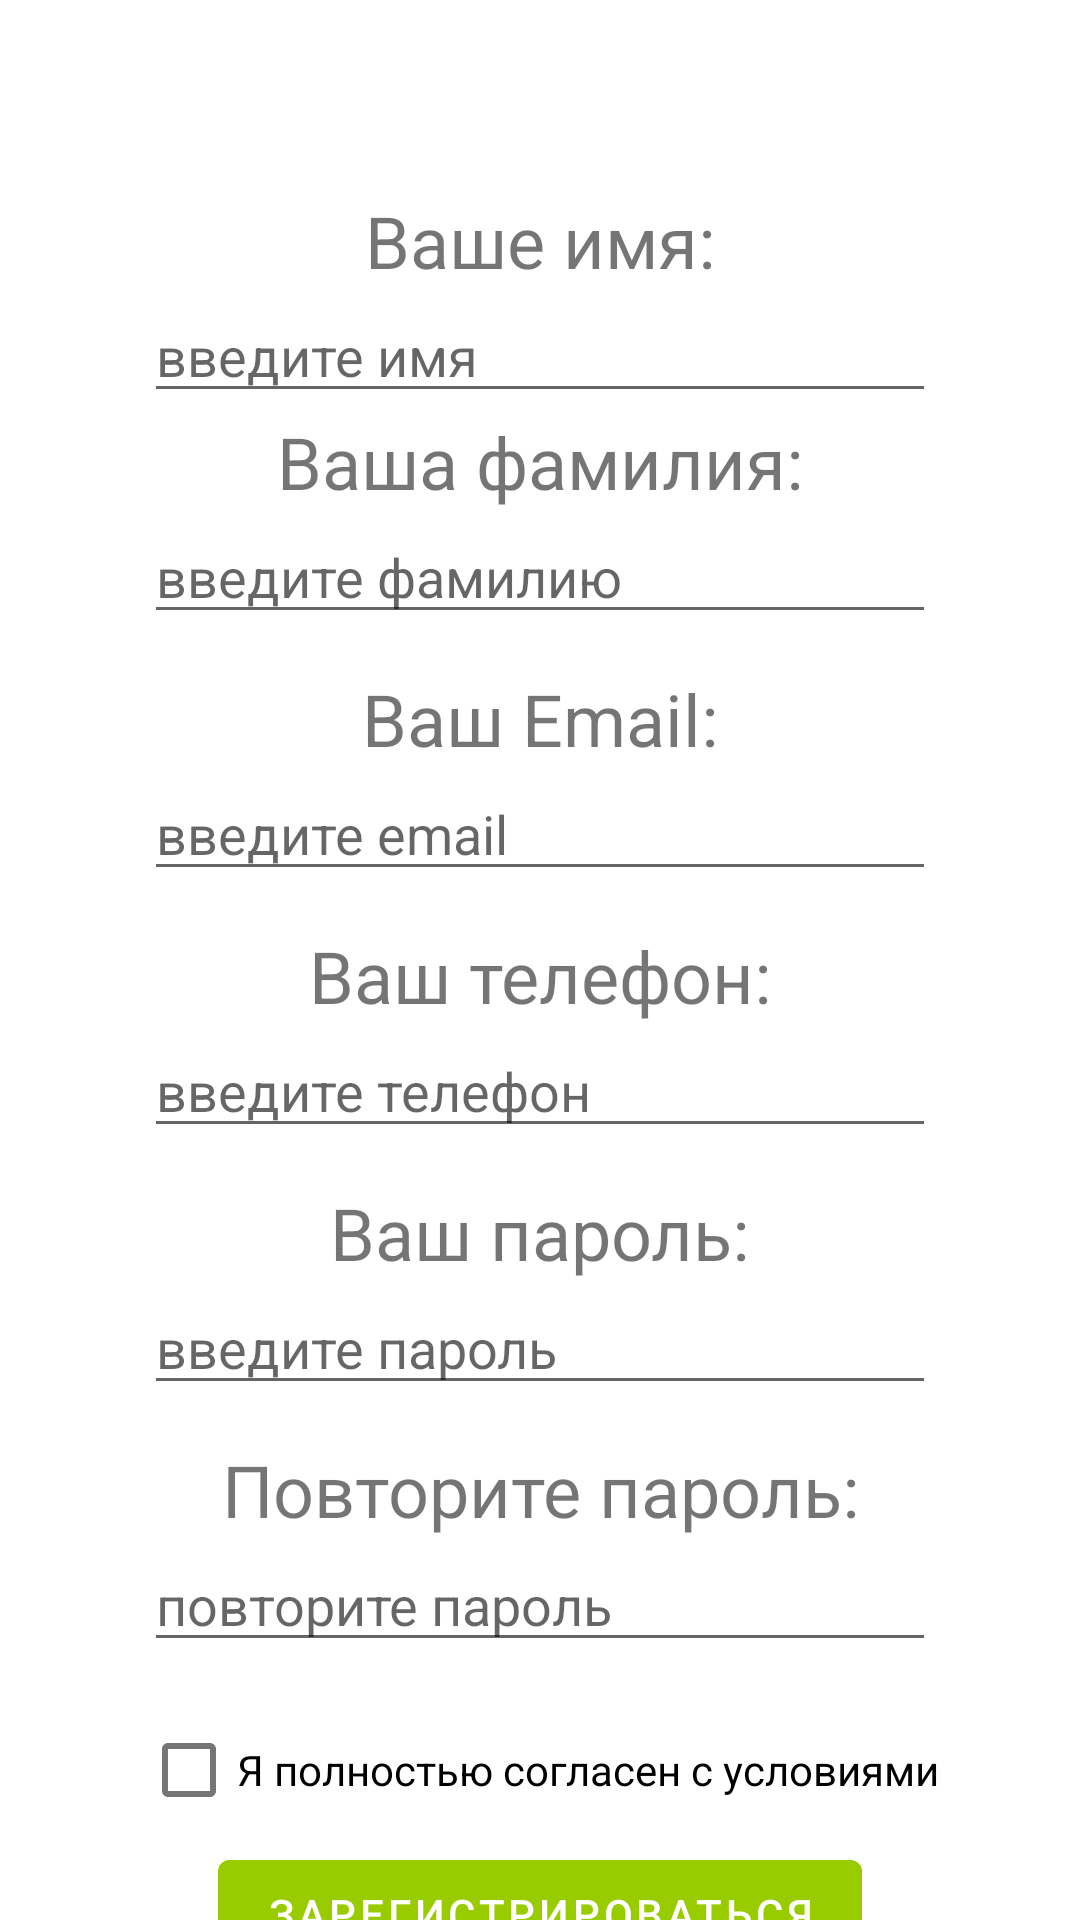

Layout XML and referenced resources for this Android screen:
<!-- AndroidManifest.xml: application theme Theme.FlowerStoreApp -->
<!-- res/layout/fragment_register.xml -->
<?xml version="1.0" encoding="utf-8"?>
<androidx.constraintlayout.widget.ConstraintLayout xmlns:android="http://schemas.android.com/apk/res/android"
    xmlns:app="http://schemas.android.com/apk/res-auto"
    xmlns:tools="http://schemas.android.com/tools"
    android:layout_width="match_parent"
    android:layout_height="match_parent"
    tools:context=".ui.register.RegisterFragment">


    <androidx.constraintlayout.widget.Guideline
        android:id="@+id/guidelineTop"
        android:layout_width="wrap_content"
        android:layout_height="wrap_content"
        android:orientation="horizontal"
        app:layout_constraintGuide_percent="0.10" />

    <TextView
        android:id="@+id/tvName"
        android:layout_width="wrap_content"
        android:layout_height="wrap_content"
        android:text="Ваше имя:"
        android:textSize="24sp"
        app:layout_constraintTop_toTopOf="@id/guidelineTop"
        app:layout_constraintBottom_toTopOf="@id/etName"
        app:layout_constraintEnd_toEndOf="parent"
        app:layout_constraintStart_toStartOf="parent" />

    <EditText
        android:id="@+id/etName"
        android:layout_width="match_parent"
        android:layout_height="wrap_content"
        android:layout_marginStart="48dp"
        android:layout_marginEnd="48dp"
        android:hint="введите имя"
        app:layout_constraintEnd_toEndOf="parent"
        app:layout_constraintStart_toStartOf="parent"
        app:layout_constraintTop_toBottomOf="@id/tvName" />

    <TextView
        android:id="@+id/tvLastname"
        android:layout_width="wrap_content"
        android:layout_height="wrap_content"
        android:text="Ваша фамилия:"
        android:textSize="24sp"
        app:layout_constraintTop_toBottomOf="@id/etName"
        app:layout_constraintBottom_toTopOf="@id/etLastname"
        app:layout_constraintEnd_toEndOf="parent"
        app:layout_constraintStart_toStartOf="parent" />

    <EditText
        android:id="@+id/etLastname"
        android:layout_width="match_parent"
        android:layout_height="wrap_content"
        android:layout_marginStart="48dp"
        android:layout_marginEnd="48dp"
        android:hint="введите фамилию"
        app:layout_constraintEnd_toEndOf="parent"
        app:layout_constraintStart_toStartOf="parent"
        app:layout_constraintTop_toBottomOf="@id/tvLastname" />

    <TextView
        android:id="@+id/tvEmail"
        android:layout_width="wrap_content"
        android:layout_height="wrap_content"
        android:layout_marginTop="12dp"
        android:text="Ваш Email:"
        android:textSize="24sp"
        app:layout_constraintBottom_toTopOf="@id/etEmail"
        app:layout_constraintEnd_toEndOf="parent"
        app:layout_constraintStart_toStartOf="parent"
        app:layout_constraintTop_toBottomOf="@id/etLastname" />

    <EditText
        android:id="@+id/etEmail"
        android:layout_width="match_parent"
        android:layout_height="wrap_content"
        android:layout_marginStart="48dp"
        android:layout_marginEnd="48dp"
        android:hint="введите email"
        app:layout_constraintBottom_toTopOf="@id/tvPhone"
        app:layout_constraintEnd_toEndOf="parent"
        app:layout_constraintStart_toStartOf="parent"
        app:layout_constraintTop_toBottomOf="@id/tvEmail" />

    <TextView
        android:id="@+id/tvPhone"
        android:layout_width="wrap_content"
        android:layout_height="wrap_content"
        android:layout_marginTop="12dp"
        android:text="Ваш телефон:"
        android:textSize="24sp"
        app:layout_constraintBottom_toTopOf="@id/etPhone"
        app:layout_constraintEnd_toEndOf="parent"
        app:layout_constraintStart_toStartOf="parent"
        app:layout_constraintTop_toBottomOf="@id/etEmail" />

    <EditText
        android:id="@+id/etPhone"
        android:layout_width="match_parent"
        android:layout_height="wrap_content"
        android:layout_marginStart="48dp"
        android:layout_marginEnd="48dp"
        android:hint="введите телефон"
        app:layout_constraintBottom_toTopOf="@id/tvPassword"
        app:layout_constraintEnd_toEndOf="parent"
        app:layout_constraintStart_toStartOf="parent"
        app:layout_constraintTop_toBottomOf="@id/tvPhone" />

    <TextView
        android:id="@+id/tvPassword"
        android:layout_width="wrap_content"
        android:layout_height="wrap_content"
        android:layout_marginTop="12dp"
        android:text="Ваш пароль:"
        android:textSize="24sp"
        app:layout_constraintBottom_toTopOf="@id/etPassword"
        app:layout_constraintEnd_toEndOf="parent"
        app:layout_constraintStart_toStartOf="parent"
        app:layout_constraintTop_toBottomOf="@id/etPhone" />

    <EditText
        android:id="@+id/etPassword"
        android:layout_width="match_parent"
        android:layout_height="wrap_content"
        android:layout_marginStart="48dp"
        android:layout_marginEnd="48dp"
        android:hint="введите пароль"
        app:layout_constraintEnd_toEndOf="parent"
        app:layout_constraintStart_toStartOf="parent"
        app:layout_constraintTop_toBottomOf="@id/tvPassword" />

    <TextView
        android:id="@+id/tvRepeatPassword"
        android:layout_width="wrap_content"
        android:layout_height="wrap_content"
        android:layout_marginTop="12dp"
        android:text="Повторите пароль:"
        android:textSize="24sp"
        app:layout_constraintBottom_toTopOf="@id/etRepeatPassword"
        app:layout_constraintEnd_toEndOf="parent"
        app:layout_constraintStart_toStartOf="parent"
        app:layout_constraintTop_toBottomOf="@id/etPassword" />

    <EditText
        android:id="@+id/etRepeatPassword"
        android:layout_width="match_parent"
        android:layout_height="wrap_content"
        android:layout_marginStart="48dp"
        android:layout_marginEnd="48dp"
        android:hint="повторите пароль"
        app:layout_constraintEnd_toEndOf="parent"
        app:layout_constraintStart_toStartOf="parent"
        app:layout_constraintTop_toBottomOf="@id/tvRepeatPassword" />

    <CheckBox
        android:id="@+id/cbAgree"
        android:layout_width="wrap_content"
        android:layout_height="wrap_content"
        android:layout_marginTop="12dp"
        android:text="Я полностью согласен с условиями"
        app:layout_constraintEnd_toEndOf="@id/etRepeatPassword"
        app:layout_constraintStart_toStartOf="@id/etRepeatPassword"
        app:layout_constraintTop_toBottomOf="@id/etRepeatPassword" />

    <Button
        android:id="@+id/btRegister"
        android:layout_width="wrap_content"
        android:layout_height="wrap_content"
        android:text="Зарегистрироваться"
        app:layout_constraintStart_toStartOf="parent"
        android:backgroundTint="@android:color/holo_green_light"
        app:layout_constraintEnd_toEndOf="parent"
        app:layout_constraintTop_toBottomOf="@id/cbAgree"/>

</androidx.constraintlayout.widget.ConstraintLayout>
<!-- resources referenced by this layout -->
<resources>
  <style name="Theme.FlowerStoreApp" parent="Theme.MaterialComponents.DayNight.DarkActionBar">
          
          <item name="colorPrimary">@color/green_500</item>
          <item name="colorPrimaryVariant">@color/green_700</item>
          <item name="colorOnPrimary">@color/white</item>
          
          <item name="colorSecondary">@color/teal_200</item>
          <item name="colorSecondaryVariant">@color/teal_700</item>
          <item name="colorOnSecondary">@color/black</item>
          
          <item name="android:statusBarColor" tools:targetApi="l">?attr/colorPrimaryVariant</item>
          
      </style>
  <color name="green_500">#00AE61</color>
  <color name="green_700">#00967C</color>
  <color name="white">#FFFFFFFF</color>
  <color name="teal_200">#007D83</color>
  <color name="teal_700">#006276</color>
  <color name="black">#FF000000</color>
</resources>
